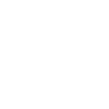
t = 0.00 s
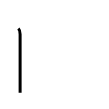
t = 1.00 s
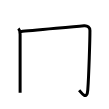
t = 2.00 s
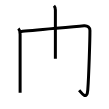
t = 3.00 s
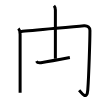
t = 4.00 s
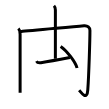
t = 5.00 s

The animated SVG that drew these frames (rendered in a browser with its animation timeline set to each time). Animation: 5 SMIL elements (animate=5); one cycle of 5.00 s.

<svg width="109px" height="109px" viewBox="0 0 px 109px" xmlns="http://www.w3.org/2000/svg" xmlns:xlink="http://www.w3.org/1999/xlink" xml:space="preserve" version="1.1"  baseProfile="full">
<path d="M18.38,28.5c1.5,1.5,1.73,3.25,1.73,5.8c0,6.2,0,48.07,0,58.45" style="fill:none;stroke:black;stroke-width:3;opacity:0">
  <animate attributeType="CSS" attributeName="opacity" from="0" to="1" begin="0s" dur="1s" repeatCount="0" fill="freeze" />
</path>
<path d="M20.72,31.66c10.15-1.16,45.78-4.16,63.3-5.85c3.73-0.36,5.92,1.94,5.92,4.58c0,8.23-1.07,45.48-2.18,59.64c-0.84,10.7-6.01,3.22-8.6,0.17" style="fill:none;stroke:black;stroke-width:3;opacity:0">
  <animate attributeType="CSS" attributeName="opacity" from="0" to="1" begin="1s" dur="1s" repeatCount="0" fill="freeze" />
</path>
<path d="M53.94,5.75c0.97,0.97,1.45,2.38,1.45,4.24c0,8.76-0.01,46.18-0.01,48.88" style="fill:none;stroke:black;stroke-width:3;opacity:0">
  <animate attributeType="CSS" attributeName="opacity" from="0" to="1" begin="2s" dur="1s" repeatCount="0" fill="freeze" />
</path>
<path d="M36.5,61.1c0.88,1.9,1.84,1.98,4.41,1.58c5.09-0.8,19.71-3.42,28.96-5.17" style="fill:none;stroke:black;stroke-width:3;opacity:0">
  <animate attributeType="CSS" attributeName="opacity" from="0" to="1" begin="3s" dur="1s" repeatCount="0" fill="freeze" />
</path>
<path d="M60.62,46.38c5.8,3.81,14.98,15.68,16.43,21.61" style="fill:none;stroke:black;stroke-width:3;opacity:0">
  <animate attributeType="CSS" attributeName="opacity" from="0" to="1" begin="4s" dur="1s" repeatCount="0" fill="freeze" />
</path>
</svg>
